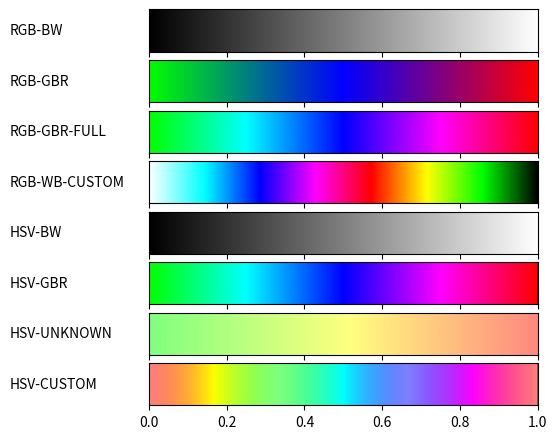

This chart was generated by the following Python code:
#!/usr/bin/env python
# -*- coding: utf-8 -*-
from __future__ import division             # Division in Python 2.7
import math
import matplotlib
matplotlib.use('Agg')                       # So that we can render files without GUI
import matplotlib.pyplot as plt
from matplotlib import rc
import numpy as np

from matplotlib import colors

def plot_color_gradients(gradients, names):
    # For pretty latex fonts (commented out, because it does not work on some machines)
    #rc('text', usetex=True)
    #rc('font', family='serif', serif=['Times'], size=10)
    rc('legend', fontsize=10)

    column_width_pt = 400         # Show in latex using \the\linewidth
    pt_per_inch = 72
    size = column_width_pt / pt_per_inch

    fig, axes = plt.subplots(nrows=len(gradients), sharex=True, figsize=(size, 0.75 * size))
    fig.subplots_adjust(top=1.00, bottom=0.05, left=0.25, right=0.95)


    for ax, gradient, name in zip(axes, gradients, names):
        # Create image with two lines and draw gradient on it
        img = np.zeros((2, 1024, 3))
        for i, v in enumerate(np.linspace(0, 1, 1024)):
            img[:, i] = gradient(v)

        im = ax.imshow(img, aspect='auto')
        im.set_extent([0, 1, 0, 1])
        ax.yaxis.set_visible(False)

        pos = list(ax.get_position().bounds)
        x_text = pos[0] - 0.25
        y_text = pos[1] + pos[3]/2.
        fig.text(x_text, y_text, name, va='center', ha='left', fontsize=10)

    fig.savefig('my-gradients.pdf')


def normalize_v(v, no_of_turns):
    """Normalize v to range 0-1 for each turn in the color scheme. """

    # Length of single path, e.g. when 3 turns are used, the single path length will be 0.333.
    single_path_length = math.floor(1 / float(no_of_turns) * 10000) / 10000.0

    # Points indicates the turn, e.g. when 3 turns are used, turn_points are 0, 0.333, 0.666, 1.
    turn_points = np.linspace(0, 1, no_of_turns + 1)

    for current_turn in range(no_of_turns):
        if turn_points[current_turn] <= v <= turn_points[current_turn + 1]:
            v_norm = (v - turn_points[current_turn]) / single_path_length
            return v_norm, current_turn

def calculate_colors(v_norm, paths, current_turn):
    return_colors = [0, 0, 0]
    for color_num in range(3):
        if paths[current_turn][color_num] == paths[current_turn+1][color_num]: # if color == color_next:
            return_colors[color_num] = paths[current_turn][color_num]
        elif paths[current_turn+1][color_num] > paths[current_turn][color_num]:
            return_colors[color_num] = paths[current_turn][color_num] + (paths[current_turn+1][color_num] - paths[current_turn][color_num])*v_norm
        elif paths[current_turn+1][color_num] < paths[current_turn][color_num]:
            return_colors[color_num] = paths[current_turn][color_num] - (paths[current_turn][color_num] - paths[current_turn+1][color_num]) * v_norm
    return return_colors

def hsv2rgb(h, s, v):

    c = v * float(s)
    x = c * float(1 - abs((h/60.0) % 2 - 1))
    m = v - c
    if 0 <= h < 60:
        r_, g_, b_ = c, x, 0
    elif 60 <= h < 120:
        r_, g_, b_ = x, c, 0
    elif 120 <= h < 180:
        r_, g_, b_ = 0, c, x
    elif 180 <= h < 240:
        r_, g_, b_ = 0, x, c
    elif 240 <= h < 300:
        r_, g_, b_ = x, 0, c
    elif 300 <= h < 360:
        r_, g_, b_ = c, 0, x
    else:
        return 0, 0, 0

    return r_ + m, g_ + m, b_ + m


def gradient_rgb_bw(v):
    return v, v, v



def gradient_rgb_gbr(v):

    paths = [[0, 1, 0], [0, 0, 1], [1, 0, 0]]  # zielony czerwony najkrotsza sciezka

    v_norm, current_turn = normalize_v(v, len(paths) - 1)
    rgb_tuple = calculate_colors(v_norm, paths, current_turn)

    return rgb_tuple


def gradient_rgb_gbr_full(v):
    paths = [[0, 1, 0], [0, 1, 1], [0, 0, 1], [1, 0, 1], [1, 0, 0]] # przejscie z zielonego na czerwony

    v_norm, current_turn = normalize_v(v, len(paths) - 1)  # -1 because if there are 5 points, there are only 4 sections between points
    rgb_tuple = calculate_colors(v_norm, paths, current_turn)

    return rgb_tuple


def gradient_rgb_wb_custom(v):
    paths = [(1, 1, 1), (0, 1, 1), (0, 0, 1), (1, 0, 1), (1, 0, 0), (1, 1, 0), (0, 1, 0), (0, 0, 0)]

    v_norm, current_turn = normalize_v(v, len(paths) - 1)  # -1 because if there are 5 points, there are only 4 sections between points
    rgb_tuple = calculate_colors(v_norm, paths, current_turn)
    print(rgb_tuple)
    return rgb_tuple


def gradient_hsv_bw(v):
    print(hsv2rgb(0, 0, 1))
    return hsv2rgb(0, 0, v)


def gradient_hsv_gbr(v):

    # red -> h=0, s=1, v=1
    # green -> h=120, s=1, v=1
    # blue -> h=240, s=1, v=1

    paths = [(120, 1, 1), (240, 1, 1), (360, 1, 1)]
    #paths = [(360, 1, 1), (240, 1, 1), (120, 1, 1)]
    v_norm, current_turn = normalize_v(v, len(paths) - 1)
    hsv_tuple = calculate_colors(v_norm, paths, current_turn)


    return hsv2rgb(*hsv_tuple)

def gradient_hsv_unknown(v):
    paths = [(120, 0.5, 1), (4, 0.5, 1)]

    v_norm, current_turn = normalize_v(v, len(paths) - 1)
    hsv_tuple = calculate_colors(v_norm, paths, current_turn)


    return hsv2rgb(*hsv_tuple)


def gradient_hsv_custom(v):
    paths = [(0, 0.5, 1), (30, 0.75, 1), (60, 1, 1), (90, 0.75, 1), (120, 0.5, 1), (150, 0.75, 1), (180, 1, 1), (210, 0.75, 1),
             (240, 0.5, 1), (270, 0.75, 1), (300, 1, 1), (330, 0.75, 1), (360, 0.5, 1)]

    v_norm, current_turn = normalize_v(v, len(paths) - 1)
    hsv_tuple = calculate_colors(v_norm, paths, current_turn)


    return hsv2rgb(*hsv_tuple)


if __name__ == '__main__':
    def toname(g):
        return g.__name__.replace('gradient_', '').replace('_', '-').upper()

    gradients = (gradient_rgb_bw, gradient_rgb_gbr, gradient_rgb_gbr_full, gradient_rgb_wb_custom,
                 gradient_hsv_bw, gradient_hsv_gbr, gradient_hsv_unknown, gradient_hsv_custom)

    plot_color_gradients(gradients, [toname(g) for g in gradients])
